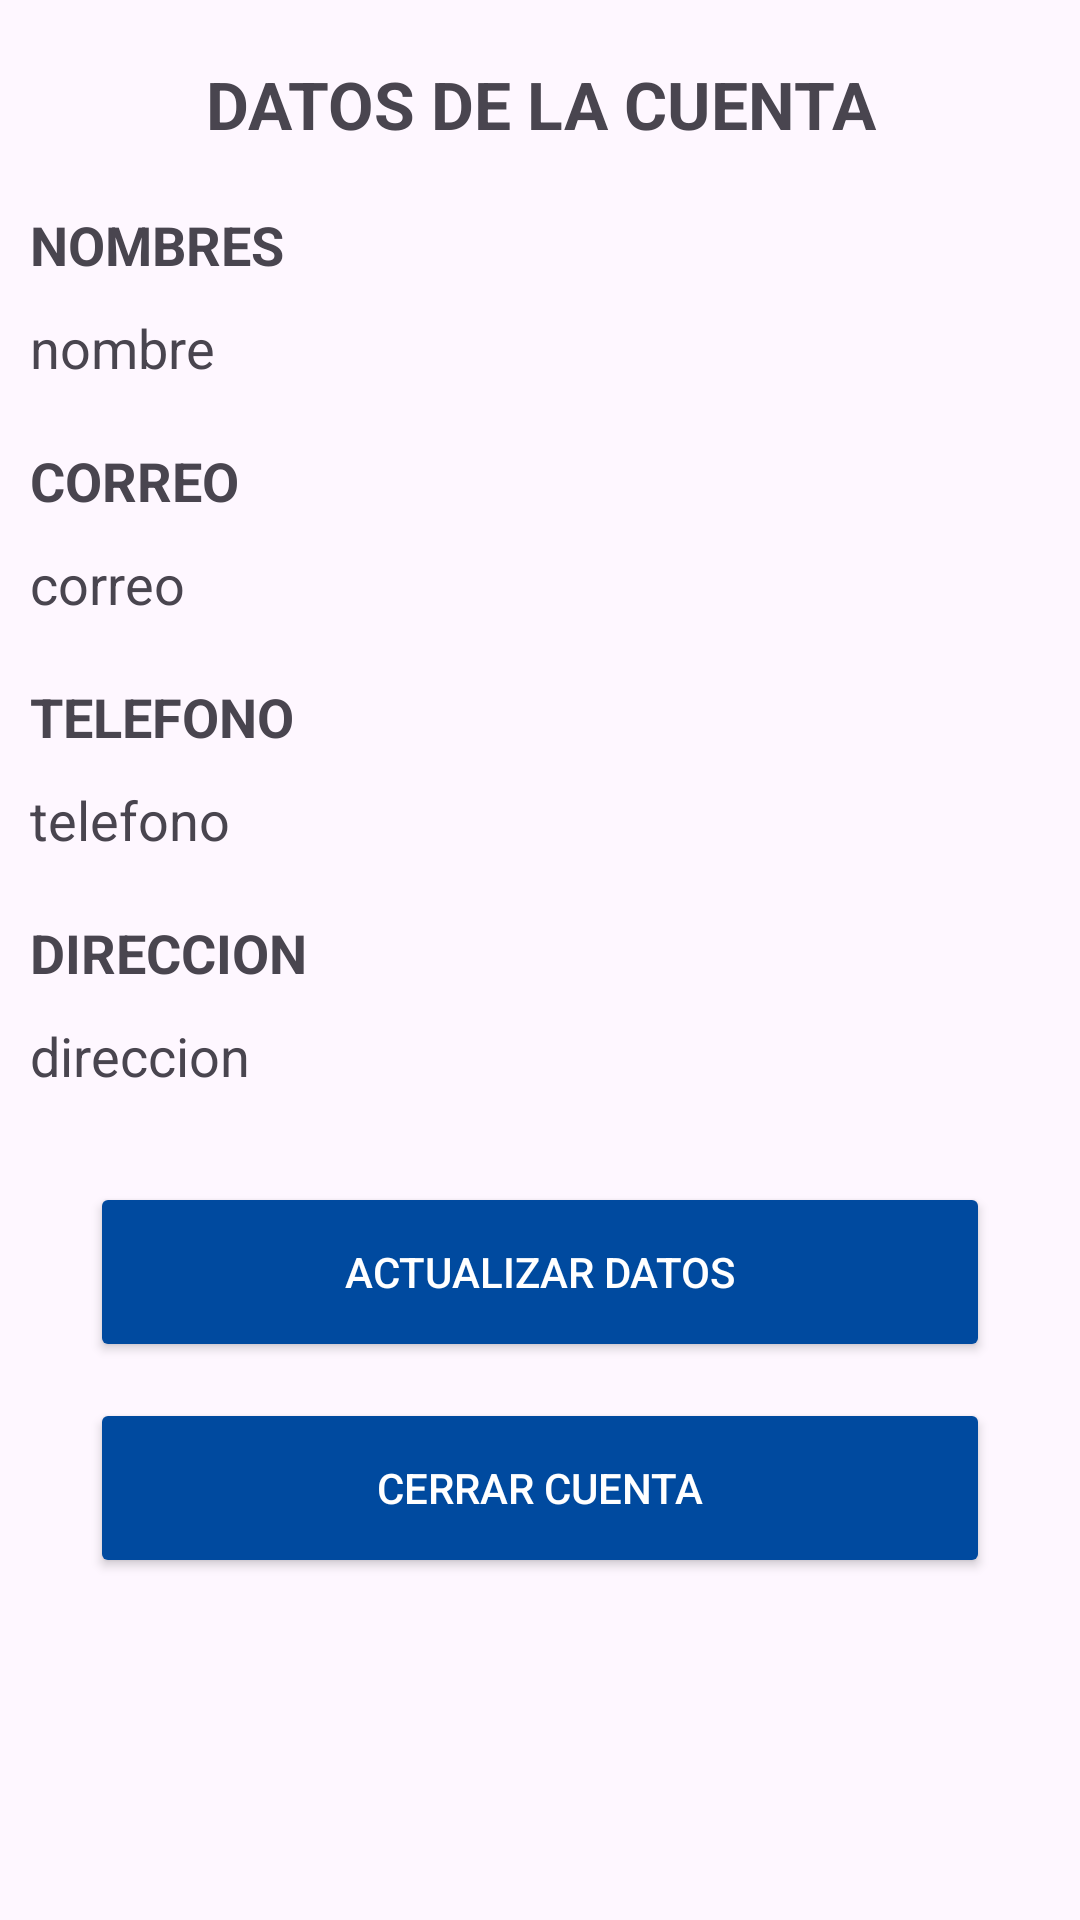

Produce the Android XML layout that renders to this screen, including the resource entries it uses.
<!-- AndroidManifest.xml: application theme Theme.JuncoMarinoApp -->
<!-- res/layout/fragment_ver_cuenta.xml -->
<?xml version="1.0" encoding="utf-8"?>
<LinearLayout xmlns:android="http://schemas.android.com/apk/res/android"
    xmlns:tools="http://schemas.android.com/tools"
    android:layout_width="match_parent"
    android:layout_height="match_parent"
    android:orientation="vertical"
    tools:context=".VerCuenta">

    <TextView
        android:layout_width="match_parent"
        android:layout_height="wrap_content"
        android:layout_marginTop="20sp"
        android:text="DATOS DE LA CUENTA"
        android:textAlignment="center"
        android:textStyle="bold"
        android:textSize="22sp"/>

    <TextView
        android:layout_width="match_parent"
        android:layout_height="wrap_content"
        android:layout_marginTop="20sp"
        android:layout_marginStart="10sp"
        android:text="NOMBRES"
        android:textStyle="bold"
        android:textSize="18sp"/>

    <TextView
        android:layout_width="match_parent"
        android:layout_height="wrap_content"
        android:layout_marginTop="10sp"
        android:layout_marginStart="10sp"
        android:layout_marginEnd="20sp"
        android:text="nombre"
        android:textSize="18sp"
        android:id="@+id/tvNombreCuenta"/>

    <TextView
        android:layout_width="match_parent"
        android:layout_height="wrap_content"
        android:layout_marginTop="20sp"
        android:layout_marginStart="10sp"
        android:text="CORREO"
        android:textStyle="bold"
        android:textSize="18sp"/>

    <TextView
        android:layout_width="match_parent"
        android:layout_height="wrap_content"
        android:layout_marginTop="10sp"
        android:layout_marginStart="10sp"
        android:layout_marginEnd="20sp"
        android:text="correo"
        android:textSize="18sp"
        android:id="@+id/tvCorreoCuenta"/>

    <TextView
        android:layout_width="match_parent"
        android:layout_height="wrap_content"
        android:layout_marginTop="20sp"
        android:layout_marginStart="10sp"
        android:text="TELEFONO"
        android:textStyle="bold"
        android:textSize="18sp"/>

    <TextView
        android:layout_width="match_parent"
        android:layout_height="wrap_content"
        android:layout_marginTop="10sp"
        android:layout_marginStart="10sp"
        android:layout_marginEnd="20sp"
        android:text="telefono"
        android:textSize="18sp"
        android:id="@+id/tvTelefonoCuenta"/>

    <TextView
        android:layout_width="match_parent"
        android:layout_height="wrap_content"
        android:layout_marginTop="20sp"
        android:layout_marginStart="10sp"
        android:text="DIRECCION"
        android:textStyle="bold"
        android:textSize="18sp"/>

    <TextView
        android:layout_width="match_parent"
        android:layout_height="wrap_content"
        android:layout_marginTop="10sp"
        android:layout_marginStart="10sp"
        android:layout_marginEnd="20sp"
        android:text="direccion"
        android:textSize="18sp"
        android:id="@+id/tvDireccionCuenta"/>

    <Button
        android:id="@+id/btnActualizar"
        android:layout_width="300dp"
        android:layout_height="60dp"
        android:text="ACTUALIZAR DATOS"
        android:layout_marginTop="30dp"
        android:backgroundTint="@color/blue"
        android:textColor="@color/white"
        android:layout_gravity="center_horizontal"/>

    <Button
        android:id="@+id/btnCerrarCuenta"
        android:layout_width="300dp"
        android:layout_height="60dp"
        android:text="CERRAR CUENTA"
        android:layout_marginTop="12dp"
        android:backgroundTint="@color/blue"
        android:textColor="@color/white"
        android:layout_gravity="center_horizontal"/>

</LinearLayout>
<!-- resources referenced by this layout -->
<resources>
  <color name="blue">#004A9F</color>
  <color name="white">#FFFFFFFF</color>
  <style name="Theme.JuncoMarinoApp" parent="Base.Theme.JuncoMarinoApp" />
  <style name="Base.Theme.JuncoMarinoApp" parent="Theme.Material3.DayNight.NoActionBar">
          
          
      </style>
</resources>
